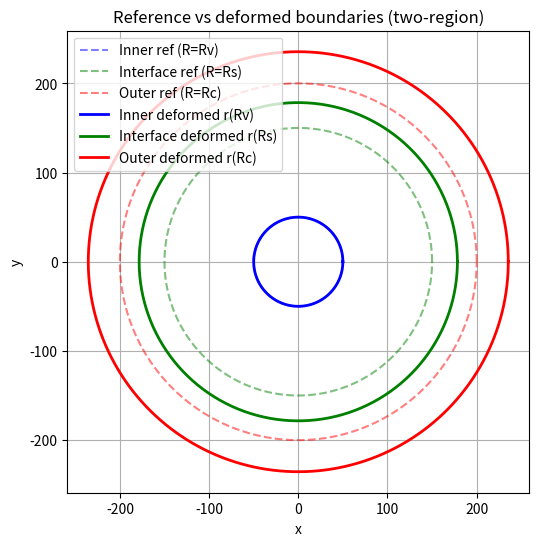
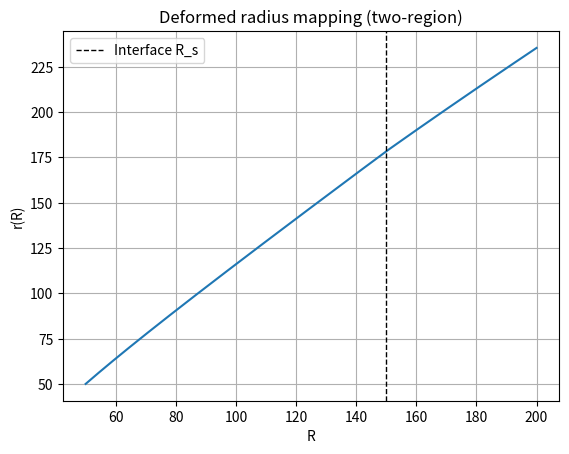
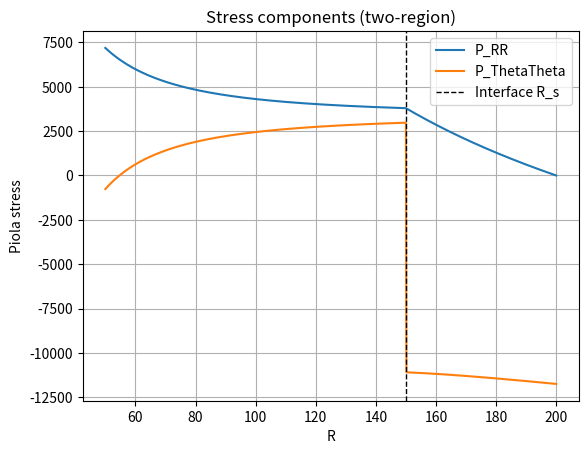
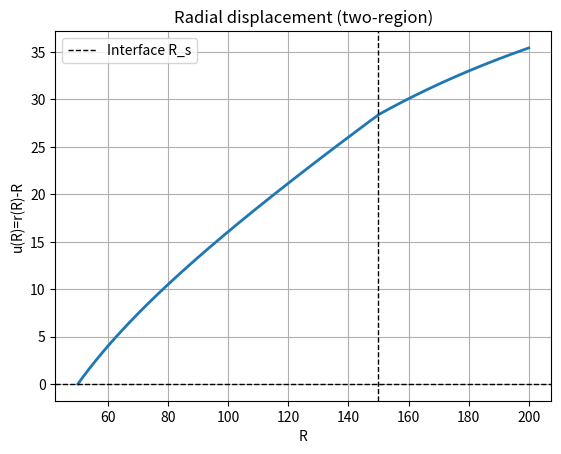

Here is the Python script that generated these plots, in order:
# Python Code For Radially Symmetric Numerical Solution for Buckling
# Organoid for two regions (cortex and subcortex)

# [redacted]
# January 2026

import numpy as np
from scipy.integrate import solve_bvp
from scipy.optimize import root_scalar
import matplotlib.pyplot as plt

# Defining the material parameters
R_v = 50 # void radius (um)
R_s = 150 # subcortex radius (um)
R_c = 200 # cortex radius (um)

lambda_s = 1100 # bulk modulus in subcortex region (Pa)
lambda_c = 3000 # bulk modulus in cortex region (Pa)
mu_s = 11400 # shear modulus in subcortex region (Pa)
mu_c = 34200 # shear modulus in cortex region (Pa)

g_r_s = 1.05 # growth multiplier in the radial direction in subcortex region (#)
g_r_c = 1.1 # growth multiplier in the radial direction in cortex region (#)
g_theta_s = 1.05 # growth multiplier in the circumferential direction in subcortex region (#)
g_theta_c = 1.5 # growth multiplier in the circumferential direction in cortex region (#)
g_z = 1 # growth multiplier in the axial direction (#)

C_z = 1 # principal stretch in the axial direction (#)
P_f = 19.62 # external pressure (hydrostatic pressure) (Pa)
P_in = 0 # pressure inward normal to R_v boundary (Pa)
P_out = 0 # pressure inward normal to the R_c boundary (Pa)

# putting values for cortex and subcortex in a dictionary
subcortex_vals = dict(lambd=lambda_s, mu=mu_s, g_r=g_r_s, g_theta=g_theta_s, g_z=g_z)
cortex_vals = dict(lambd=lambda_c, mu=mu_c, g_r=g_r_c, g_theta=g_theta_c, g_z=g_z)

# For deciding where or not the inner boundary is fixed:
# "fixed" for fixed boundary
# "pressure" for pressure P_f applied to boundary
INNER_BC = "fixed"

# Computing the stresses and natural log terms in terms of R, r, and r_prime
def stresses(R, r, r_prime, params):

    # getting the parameters
    lambd = params['lambd']
    mu = params['mu']
    g_r = params['g_r']
    g_theta = params['g_theta']
    g_z = params['g_z']

    # avoiding division problems
    R = np.maximum(R, 1e-30)
    r = np.maximum(r, 1e-30)
    r_prime = np.maximum(r_prime, 1e-30)

    # computing the ln term and using it in the eta term
    ln = np.log((r_prime*(r/R)*C_z) / (g_r*g_theta*g_z))
    eta = lambd * ln - mu

    P_RR = mu*(r_prime/(g_r**2)) + eta/r_prime
    P_ThetaTheta = mu*((r/R)/(g_theta**2)) + eta*(R/r)

    return P_RR, P_ThetaTheta, ln, eta

# Computing the partial derivatives in the equilibrium radial equation. They are needed from the chain rule since:
# ∂P_RR/∂R = ∂P_RR/∂R + (∂P_RR/∂r)*y0' + (∂P_RR/∂r')*y1', where y0 = r and y1 = r'
def partial_derivs(R, r, r_prime, ln, eta, params):

    # getting the params
    lambd = params['lambd']
    mu = params['mu']
    g_r = params['g_r']

    # avoiding division problems
    R = np.maximum(R, 1e-30)
    r = np.maximum(r, 1e-30)
    r_prime = np.maximum(r_prime, 1e-30)

    # ∂P_RR/∂r'
    dP_dr_prime = (mu/(g_r**2)) + (lambd-eta)/(r_prime**2)

    # ∂P_RR/∂r
    dP_dr = lambd/(r_prime*r)

    # ∂P_RR/∂R
    dP_dR = -lambd/(r_prime*R)

    return dP_dR, dP_dr, dP_dr_prime

# Defining the ODE system for the solve_bvp solver and defining a "make" ode_system
# this has to be done inside the function since params is piecewise. We don't need
# this design in the one region case

def make_ode_system(params):
    def ode_system(R, y):

        # The following system to be solved is defined as follows:
        # y[0] = r(R)
        # y[1] = r_prime(R)
        # and we will return y' = [r', r'']

        # avoiding division issues
        R = np.maximum(R, 1e-30)

        r = y[0]
        r_prime = y[1]

        P_RR, P_ThetaTheta, ln, eta = stresses(R, r, r_prime, params)
        dP_dR, dP_dr, dP_dr_prime = partial_derivs(R, r, r_prime, ln, eta, params)

        # dP_RR/dR + (P_RR - P_ThetaTheta)/R = 0 -->
        # ∂P/∂R + (∂P/∂r)*r' + (∂P/∂r')*r'' + (P_RR - P_TT)/R = 0 -->
        # (∂P/∂r')*r'' = -(P_RR - P_TT)/R - ∂P/∂R - (∂P/∂r)*r'
        rhs = -(P_RR - P_ThetaTheta)/R - dP_dR - dP_dr*r_prime

        # Solve for r''
        r_double_prime = rhs/dP_dr_prime

        return np.vstack((r_prime, r_double_prime))
    return ode_system

# We need BVP solvers for each region given an interface displacement, which is defined as r_s

# BVP solver for the subcortex given r_s
def solve_subcortex(r_s):
    ode = make_ode_system(subcortex_vals)

    R_mesh = np.linspace(R_v, R_s, 200)
    y_guess = np.vstack((np.linspace(R_v, r_s, R_mesh.size), np.ones_like(R_mesh)))

    # similar to bc function in "one region" code with modification for fixed and not fixed inner boundary
    def bc(ya, yb):
        r_a, rp_a = ya
        r_b, rp_b = yb

        # boundary condition at the interface
        bc_int = r_b - r_s

        if INNER_BC == "fixed":
            bc_inner = r_a - R_v

        elif INNER_BC == "pressure":
            P_RR_a, _, _, _ = stresses(np.array([R_v]), np.array([r_a]), np.array([rp_a]), subcortex_vals)
            P_RR_a = P_RR_a[0]

            bc_inner = P_RR_a - P_in*C_z*(r_a/R_v)

        else:
            raise ValueError("INNER_BC must be 'fixed' or 'pressure'.")

        return np.array([bc_inner, bc_int])

    sol = solve_bvp(ode, bc, R_mesh, y_guess, max_nodes=5000, tol=1e-6)
    return sol

# BVP solver for the subcortex given r_s
def solve_cortex(r_s):
    ode = make_ode_system(cortex_vals)

    R_mesh = np.linspace(R_s, R_c, 200)
    y_guess = np.vstack((np.linspace(r_s, R_c, R_mesh.size), np.ones_like(R_mesh)))

    def bc(ya, yb):
        r_a, rp_a = ya
        r_b, rp_b = yb

        # Boundary condition at the interface
        bc_int = r_a - r_s

        P_RR_b, _, _, _ = stresses(np.array([R_c]), np.array([r_b]), np.array([rp_b]), cortex_vals)
        P_RR_b = P_RR_b[0]

        bc_outer = P_RR_b + P_out*C_z*(r_b/R_c)

        return np.array([bc_int, bc_outer])

    sol = solve_bvp(ode, bc, R_mesh, y_guess, max_nodes=5000, tol=1e-6)
    return sol

# Adding a stress jump function for rooting finding of P_RR^-(R_s) - P_RR^+(R_s)
def stress_jump(r_s):
    sol1 = solve_subcortex(r_s)
    sol2 = solve_cortex(r_s)

    # is neither bvp succeeded, then return a big number to avoid bad guesses
    if (not sol1.success) or (not sol2.success):
        return np.sign(r_s - R_s)*1e9

    # Evaluate each side at the interface
    r1_s, rp1_s = sol1.sol(np.array([R_s]))
    r2_s, rp2_s = sol2.sol(np.array([R_s]))

    P_RR_1, _, _, _ = stresses(np.array([R_s]), np.array([r1_s[0]]), np.array([rp1_s[0]]), subcortex_vals)
    P_RR_2, _, _, _ = stresses(np.array([R_s]), np.array([r2_s[0]]), np.array([rp2_s[0]]), cortex_vals)

    return P_RR_1[0] - P_RR_2[0]

# Now find r_s such that the traction is continuous
br_lo = max(1e-6, 0.2 * R_s)
br_hi = 2.0 * R_s

# Expand bracket until sign change (simple robust bracketing)
f_lo = stress_jump(br_lo)
f_hi = stress_jump(br_hi)

tries = 0
while f_lo * f_hi > 0 and tries < 12:
    br_lo *= 0.7
    br_hi *= 1.3
    f_lo = stress_jump(br_lo)
    f_hi = stress_jump(br_hi)
    tries += 1

if f_lo * f_hi > 0:
    raise RuntimeError(
        "Could not bracket a root for r_s. Try different initial ranges or milder parameters."
    )

root = root_scalar(stress_jump, bracket=(br_lo, br_hi), method="brentq", xtol=1e-6)
r_s_star = root.root
print("Interface displacement r(R_s) =", r_s_star)

# Solve one last time with the matched interface displacement
sol_sub = solve_subcortex(r_s_star)
sol_ctx = solve_cortex(r_s_star)

print("Subcortex converged:", sol_sub.success, sol_sub.message)
print("Cortex converged:   ", sol_ctx.success, sol_ctx.message)

# -----------------------------
# Stitch solutions for plotting
# -----------------------------
R1 = np.linspace(R_v, R_s, 300)
R2 = np.linspace(R_s, R_c, 300)

# These are 1D arrays already (length 300)
r1, rp1 = sol_sub.sol(R1)
r2, rp2 = sol_ctx.sol(R2)

# Stitch (skip the duplicate interface point in region 2)
R_all  = np.concatenate([R1, R2[1:]])
r_all  = np.concatenate([r1, r2[1:]])
rp_all = np.concatenate([rp1, rp2[1:]])

# Stresses (pass 1D arrays)
P_RR_1, P_TT_1, _, _ = stresses(R1, r1, rp1, subcortex_vals)
P_RR_2, P_TT_2, _, _ = stresses(R2, r2, rp2, cortex_vals)

P_RR_all = np.concatenate([P_RR_1, P_RR_2[1:]])
P_TT_all = np.concatenate([P_TT_1, P_TT_2[1:]])



# PLOTTING

# -----------------------------
# Plots (same style as your 1-region)
# -----------------------------
def plot_reference_vs_deformed_boundaries_two_region(
    r_in, r_s, r_out,
    title="Reference vs deformed boundaries (two-region)"
):
    theta = np.linspace(0, 2*np.pi, 600)

    # --- Reference circles ---
    x_in_ref  = R_v * np.cos(theta); y_in_ref  = R_v * np.sin(theta)
    x_s_ref   = R_s * np.cos(theta); y_s_ref   = R_s * np.sin(theta)
    x_out_ref = R_c * np.cos(theta); y_out_ref = R_c * np.sin(theta)

    # --- Deformed circles ---
    x_in_def  = r_in  * np.cos(theta); y_in_def  = r_in  * np.sin(theta)
    x_s_def   = r_s   * np.cos(theta); y_s_def   = r_s   * np.sin(theta)
    x_out_def = r_out * np.cos(theta); y_out_def = r_out * np.sin(theta)

    plt.figure(figsize=(6, 6))

    # Reference (dashed)
    plt.plot(x_in_ref,  y_in_ref,  "--", color="blue",  alpha=0.5, label="Inner ref (R=Rv)")
    plt.plot(x_s_ref,   y_s_ref,   "--", color="green", alpha=0.5, label="Interface ref (R=Rs)")
    plt.plot(x_out_ref, y_out_ref, "--", color="red",   alpha=0.5, label="Outer ref (R=Rc)")

    # Deformed (solid)
    plt.plot(x_in_def,  y_in_def,  "-", color="blue",  linewidth=2, label="Inner deformed r(Rv)")
    plt.plot(x_s_def,   y_s_def,   "-", color="green", linewidth=2, label="Interface deformed r(Rs)")
    plt.plot(x_out_def, y_out_def, "-", color="red",   linewidth=2, label="Outer deformed r(Rc)")

    plt.gca().set_aspect("equal", adjustable="box")
    plt.xlabel("x")
    plt.ylabel("y")
    plt.title(title)
    plt.legend()
    plt.grid(True)
    plt.show()

# inner, interface and outer deformed radii
r_in  = sol_sub.sol(np.array([R_v]))[0][0]
r_s   = r_s_star
r_out = sol_ctx.sol(np.array([R_c]))[0][0]

plot_reference_vs_deformed_boundaries_two_region(r_in, r_s, r_out)

# r(R)
plt.figure()
plt.plot(R_all, r_all)
plt.axvline(R_s, linestyle="--", color="k", linewidth=1, label="Interface R_s")
plt.xlabel("R"); plt.ylabel("r(R)")
plt.title("Deformed radius mapping (two-region)")
plt.grid(True); plt.legend()
plt.show()

# stresses
plt.figure()
plt.plot(R_all, P_RR_all, label="P_RR")
plt.plot(R_all, P_TT_all, label="P_ThetaTheta")
plt.axvline(R_s, linestyle="--", color="k", linewidth=1, label="Interface R_s")
plt.xlabel("R"); plt.ylabel("Piola stress")
plt.title("Stress components (two-region)")
plt.grid(True); plt.legend()
plt.show()

# displacement
u_all = r_all - R_all
plt.figure()
plt.plot(R_all, u_all, linewidth=2)
plt.axhline(0, color="k", linestyle="--", linewidth=1)
plt.axvline(R_s, linestyle="--", color="k", linewidth=1, label="Interface R_s")
plt.xlabel("R"); plt.ylabel("u(R)=r(R)-R")
plt.title("Radial displacement (two-region)")
plt.grid(True); plt.legend()
plt.show()
